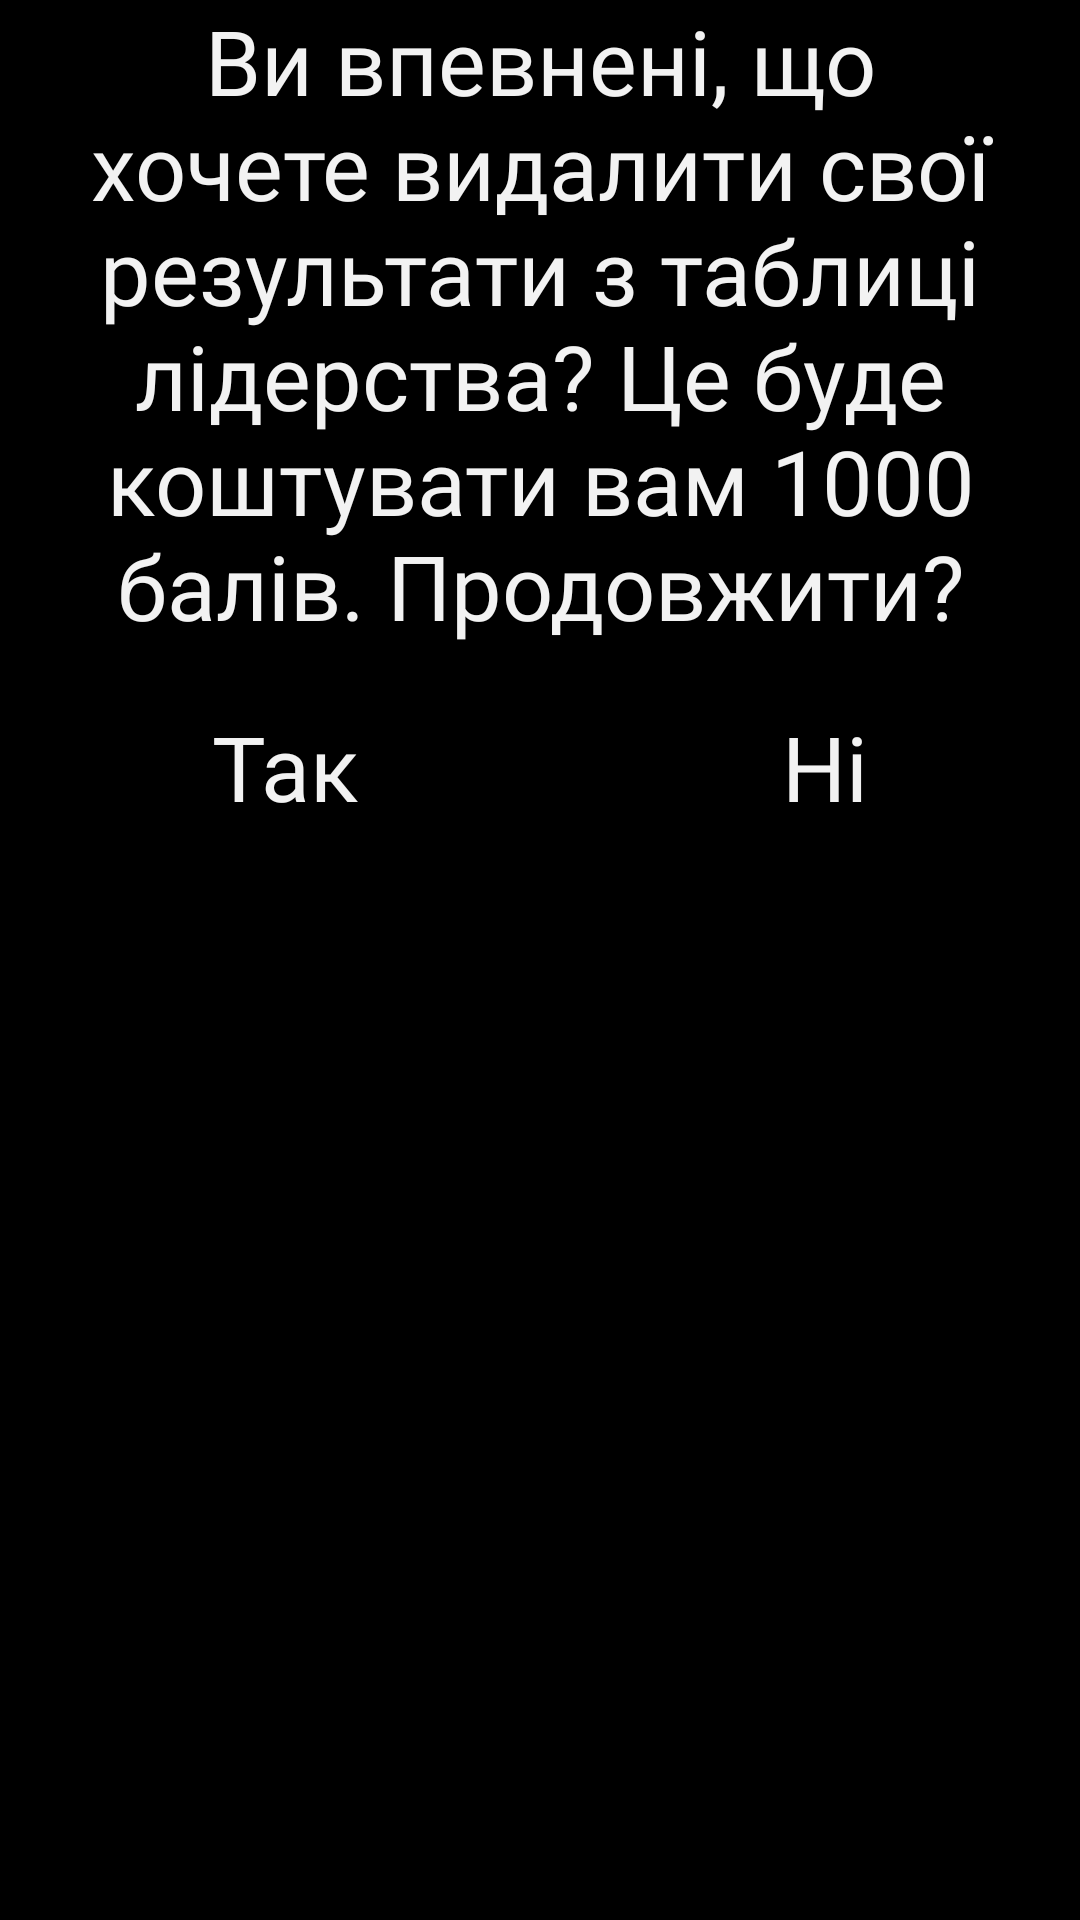

Reconstruct the res/layout file that produces this screen, plus the resources it refers to.
<!-- AndroidManifest.xml: application theme Theme.QuickMath -->
<!-- res/layout/alert_dialog_leadership_dashboard_remove_from_list.xml -->
<?xml version="1.0" encoding="utf-8"?>
<LinearLayout
    xmlns:android="http://schemas.android.com/apk/res/android"
    android:layout_width="match_parent"
    android:layout_height="wrap_content"
    android:background="@color/generalBackground"
    android:layout_margin="10px">

    <LinearLayout
        android:layout_width="match_parent"
        android:layout_height="wrap_content"
        android:orientation="vertical">

        <LinearLayout
            android:layout_width="match_parent"
            android:layout_height="wrap_content">

            <TextView
                android:id="@+id/alert_dialog_exit_title_msg"
                android:layout_width="match_parent"
                android:layout_height="wrap_content"
                android:textColor="@color/generalText"
                android:textSize="30sp"
                android:gravity="center"
                android:fontFamily="@font/ukrainefont"
                android:text="Ви впевнені, що хочете видалити свої результати з таблиці лідерства?
Це буде коштувати вам 1000 балів.
Продовжити?"/>


        </LinearLayout>

        <LinearLayout
            android:layout_marginTop="20dp"
            android:layout_width="match_parent"
            android:layout_height="wrap_content"
            android:orientation="horizontal"
            android:weightSum="2">

            <TextView
                android:id="@+id/alert_dialog_leadership_dashboard_positive_btn"
                android:layout_width="wrap_content"
                android:layout_height="wrap_content"
                android:text="Так"
                android:textColor="@color/generalText"
                android:fontFamily="@font/ukrainefont"
                android:textSize="30sp"
                android:gravity="center"
                android:layout_weight="1"/>

            <TextView
                android:id="@+id/alert_dialog_leadership_dashboard_negative_btn"
                android:layout_width="wrap_content"
                android:layout_height="wrap_content"
                android:text="Ні"
                android:textColor="@color/generalText"
                android:fontFamily="@font/ukrainefont"
                android:textSize="30sp"
                android:gravity="center"
                android:layout_weight="1"/>

        </LinearLayout>

    </LinearLayout>

</LinearLayout>
<!-- resources referenced by this layout -->
<resources>
  <color name="generalBackground">#FF000000</color>
  <color name="generalText">#f2f2f2</color>
  <style name="Theme.QuickMath" parent="Theme.MaterialComponents.DayNight.NoActionBar">
          
          <item name="colorPrimary">@color/black</item>
          <item name="colorPrimaryVariant">@color/purple_700</item>
          <item name="colorOnPrimary">@color/white</item>
          
          <item name="colorSecondary">@color/teal_200</item>
          <item name="colorSecondaryVariant">@color/teal_700</item>
          <item name="colorOnSecondary">@color/black</item>
          
          <item name="android:statusBarColor" tools:targetApi="l">?attr/colorPrimaryVariant</item>
          
      </style>
  <color name="black">#FF000000</color>
  <color name="purple_700">#FF000000</color>
  <color name="white">#fff</color>
  <color name="teal_200">#FF03DAC5</color>
  <color name="teal_700">#FF018786</color>
</resources>
